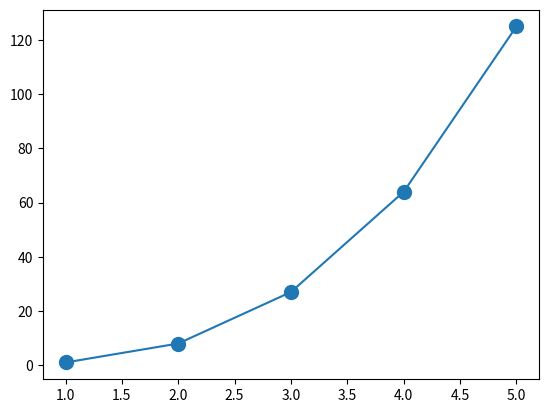

Reproduce this figure in Python.
# -*- coding: utf-8 -*-
"""
Created on Fri Feb 28 12:31:44 2020

@author: jwitherspoon
"""

import matplotlib.pyplot as plt

cubex_values = [1,2,3,4,5]
cubey_values = [1,8,27,64,125]

plt.plot(cubex_values,cubey_values)

xcube_values = list(range(-10,5000))
ycube_values = [x**3 for x in xcube_values]

#plt.scatter(xcube_values,ycube_values)
plt.scatter(cubex_values,cubey_values,s=100)
